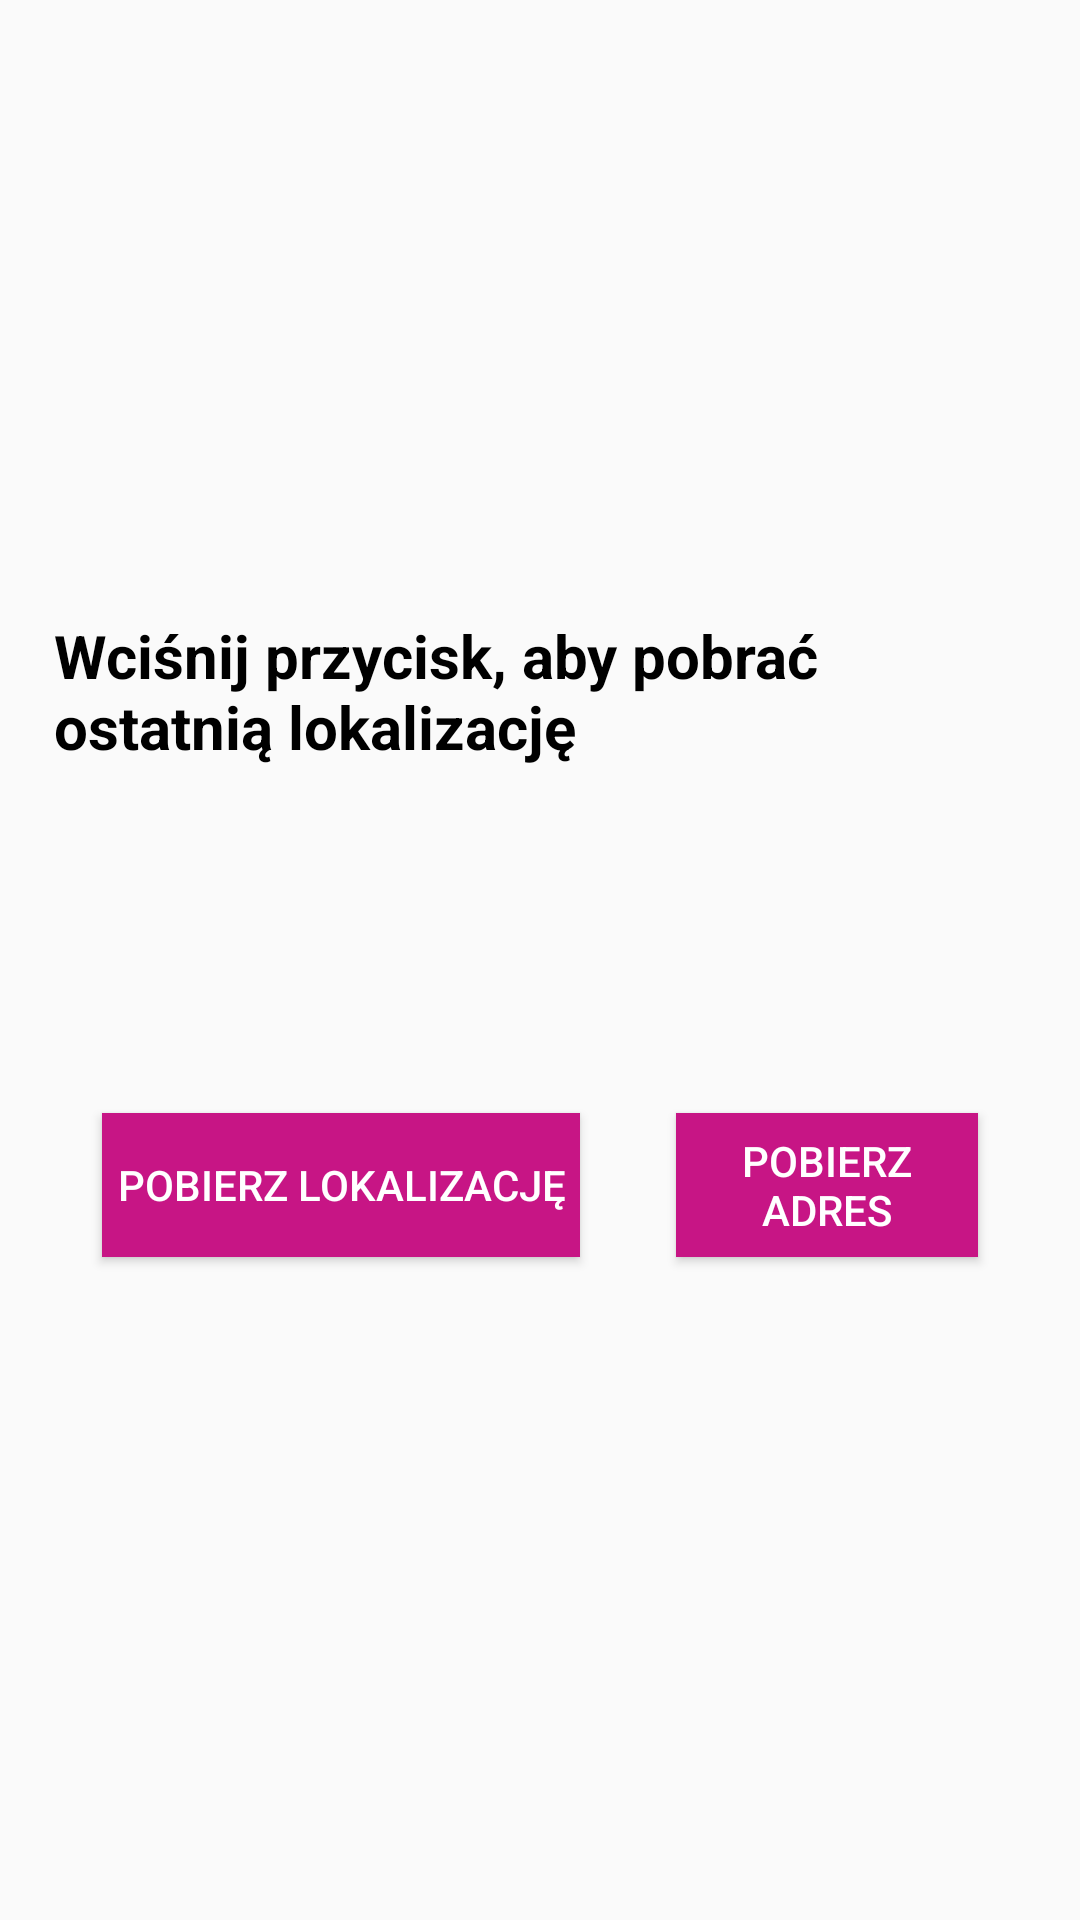

The Android layout XML behind this screen, and the referenced resources:
<!-- AndroidManifest.xml: application theme Theme.AppCompat.Light.DarkActionBar -->
<!-- res/layout/activity_location.xml -->
<?xml version="1.0" encoding="utf-8"?>
<LinearLayout xmlns:android="http://schemas.android.com/apk/res/android"
    xmlns:tools="http://schemas.android.com/tools"
    android:layout_width="match_parent"
    android:layout_height="match_parent"
    android:orientation="vertical"
    android:gravity="center"
    tools:context=".LocationActivity"
    android:padding="@dimen/app_padding">

    <TextView
        android:id="@+id/localization_text"
        android:layout_width="wrap_content"
        android:layout_height="wrap_content"
        android:text="@string/text_localization"
        android:textStyle="bold"
        android:textColor="@color/black"
        android:textSize="@dimen/list_item_size"
        android:layout_gravity="center_horizontal" />

    <TextView
        android:id="@+id/textview_location"
        android:layout_width="wrap_content"
        android:layout_height="wrap_content"
        android:layout_marginTop="@dimen/margin_localization"
        android:textSize="@dimen/localization_size"
        android:layout_gravity="center_horizontal" />

    <TextView
        android:id="@+id/textview_address"
        android:layout_width="wrap_content"
        android:layout_height="wrap_content"
        android:layout_marginTop="@dimen/margin_localization"
        android:textSize="@dimen/localization_size"
        android:layout_gravity="center_horizontal" />

    <LinearLayout
        android:layout_width="match_parent"
        android:layout_height="wrap_content"
        android:orientation="horizontal"
        android:gravity="center">

        <Button
            android:id="@+id/localization_button"
            android:layout_width="wrap_content"
            android:layout_height="wrap_content"
            android:text="@string/download_localization"
            android:padding="@dimen/button_padding"
            android:layout_margin="@dimen/margin_localization"
            style="@style/ButtonStyle" />

        <Button
            android:id="@+id/address_button"
            android:layout_width="wrap_content"
            android:layout_height="wrap_content"
            android:text="@string/get_address"
            android:padding="@dimen/button_padding"
            android:layout_margin="@dimen/margin_localization"
            style="@style/ButtonStyle" />

    </LinearLayout>

</LinearLayout>
<!-- resources referenced by this layout -->
<resources>
  <color name="black">#FF000000</color>
  <dimen name="app_padding">18dp</dimen>
  <dimen name="button_padding">5dp</dimen>
  <dimen name="list_item_size">20dp</dimen>
  <dimen name="localization_size">25dp</dimen>
  <dimen name="margin_localization">16dp</dimen>
  <string name="download_localization">Pobierz lokalizację</string>
  <string name="get_address">Pobierz adres</string>
  <string name="text_localization">Wciśnij przycisk, aby pobrać ostatnią lokalizację</string>
  <style name="ButtonStyle">
          <item name="android:textColor">@color/white</item>
          <item name="android:background">@color/purple</item>
      </style>
  <color name="white">#FFFFFFFF</color>
  <color name="purple">#C71585</color>
</resources>
